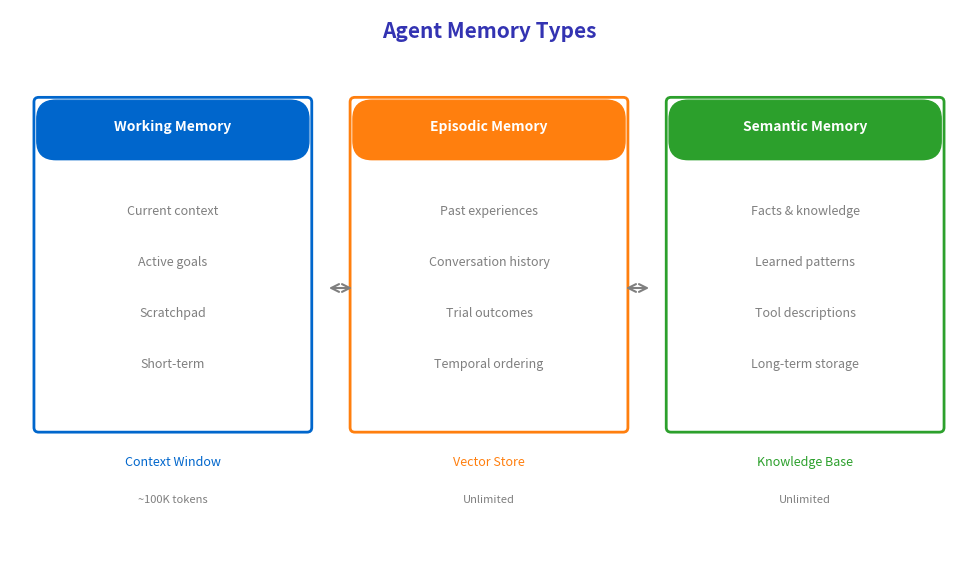

Here is the Python script that generated this plot: (Note: this script raises an exception after producing the figure.)
"""
Memory Types Comparison
Week 4 - Planning and Reasoning
Compares working memory, episodic memory, and semantic memory in agents
"""
import matplotlib.pyplot as plt
import matplotlib.patches as mpatches
from matplotlib.patches import FancyBboxPatch, Rectangle
import numpy as np
from pathlib import Path

plt.rcParams.update({
    'font.size': 14, 'axes.labelsize': 14, 'axes.titlesize': 16,
    'figure.figsize': (10, 6), 'figure.dpi': 150, 'font.family': 'sans-serif'
})

MLPURPLE = '#3333B2'
MLLAVENDER = '#ADADE0'
MLBLUE = '#0066CC'
MLORANGE = '#FF7F0E'
MLGREEN = '#2CA02C'
MLRED = '#D62728'
MLGRAY = '#7F7F7F'

fig, ax = plt.subplots(figsize=(10, 6))
ax.set_xlim(0, 10)
ax.set_ylim(0, 6)
ax.axis('off')

ax.text(5, 5.7, 'Agent Memory Types', fontsize=15,
        fontweight='bold', ha='center', color=MLPURPLE)

# Three memory type boxes
memory_types = [
    ('Working Memory', 1.7, MLBLUE, [
        'Current context',
        'Active goals',
        'Scratchpad',
        'Short-term'
    ]),
    ('Episodic Memory', 5.0, MLORANGE, [
        'Past experiences',
        'Conversation history',
        'Trial outcomes',
        'Temporal ordering'
    ]),
    ('Semantic Memory', 8.3, MLGREEN, [
        'Facts & knowledge',
        'Learned patterns',
        'Tool descriptions',
        'Long-term storage'
    ])
]

for name, x, color, items in memory_types:
    # Main box
    box = FancyBboxPatch((x - 1.4, 1.5), 2.8, 3.5,
                         boxstyle="round,pad=0.05", facecolor='white',
                         edgecolor=color, linewidth=2)
    ax.add_patch(box)

    # Header
    header = FancyBboxPatch((x - 1.4, 4.4), 2.8, 0.6,
                            boxstyle="round,pad=0.02,rounding_size=0.2",
                            facecolor=color, edgecolor=color, linewidth=1)
    ax.add_patch(header)
    ax.text(x, 4.7, name, fontsize=10, ha='center', fontweight='bold', color='white')

    # Items
    for i, item in enumerate(items):
        y = 3.8 - i * 0.55
        ax.text(x, y, item, fontsize=9, ha='center', color=MLGRAY)

# Arrows showing data flow
ax.annotate('', xy=(3.3, 3.0), xytext=(3.6, 3.0),
            arrowprops=dict(arrowstyle='<->', color=MLGRAY, lw=1.5))
ax.annotate('', xy=(6.4, 3.0), xytext=(6.7, 3.0),
            arrowprops=dict(arrowstyle='<->', color=MLGRAY, lw=1.5))

# Labels under boxes
ax.text(1.7, 1.1, 'Context Window', fontsize=9, ha='center', color=MLBLUE, style='italic')
ax.text(5.0, 1.1, 'Vector Store', fontsize=9, ha='center', color=MLORANGE, style='italic')
ax.text(8.3, 1.1, 'Knowledge Base', fontsize=9, ha='center', color=MLGREEN, style='italic')

# Capacity labels
ax.text(1.7, 0.7, '~100K tokens', fontsize=8, ha='center', color=MLGRAY)
ax.text(5.0, 0.7, 'Unlimited', fontsize=8, ha='center', color=MLGRAY)
ax.text(8.3, 0.7, 'Unlimited', fontsize=8, ha='center', color=MLGRAY)

plt.tight_layout()
plt.savefig(Path(__file__).parent / 'chart.pdf', dpi=300, bbox_inches='tight',
            facecolor='white', edgecolor='none')
plt.close()
print(f"Chart saved to {Path(__file__).parent / 'chart.pdf'}")
